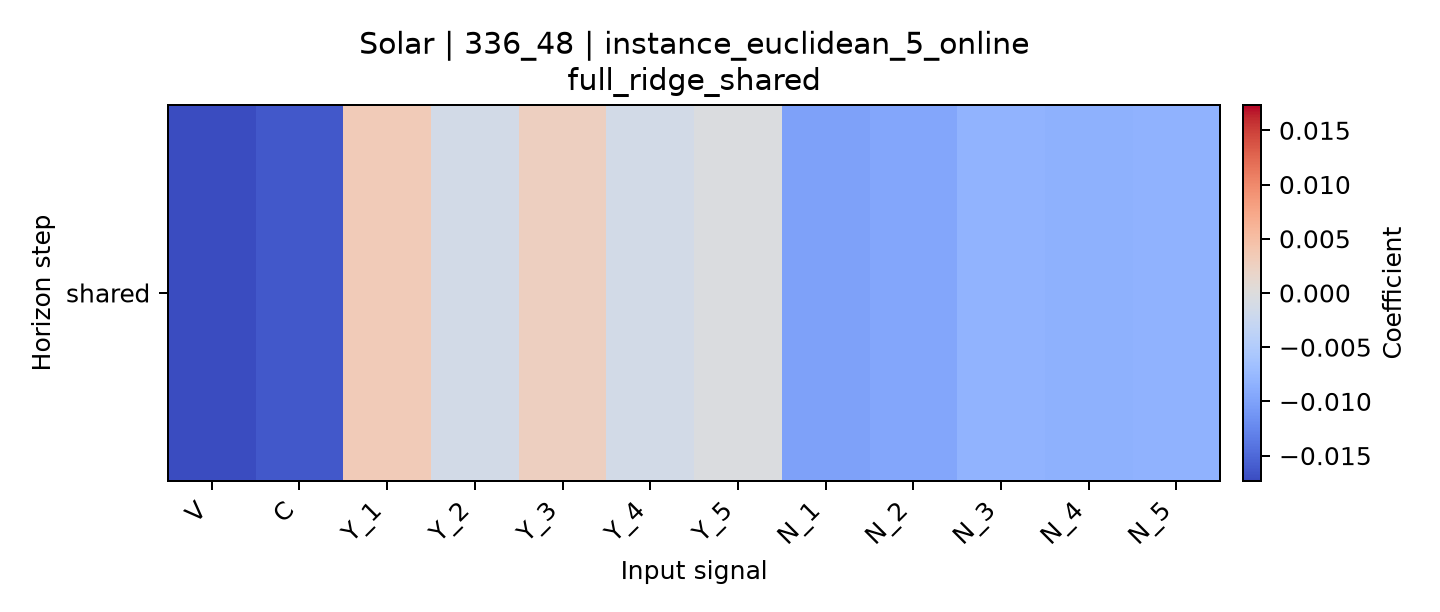

Source data for this figure (header and first rows):
horizon, V, C, Y_1, Y_2, Y_3, Y_4, Y_5, N_1, N_2, N_3, N_4, N_5
shared, -0.01733, -0.01628, 0.003372, -0.001238, 0.002689, -0.001297, -0.0003927, -0.01002, -0.009505, -0.00822, -0.008435, -0.008346
